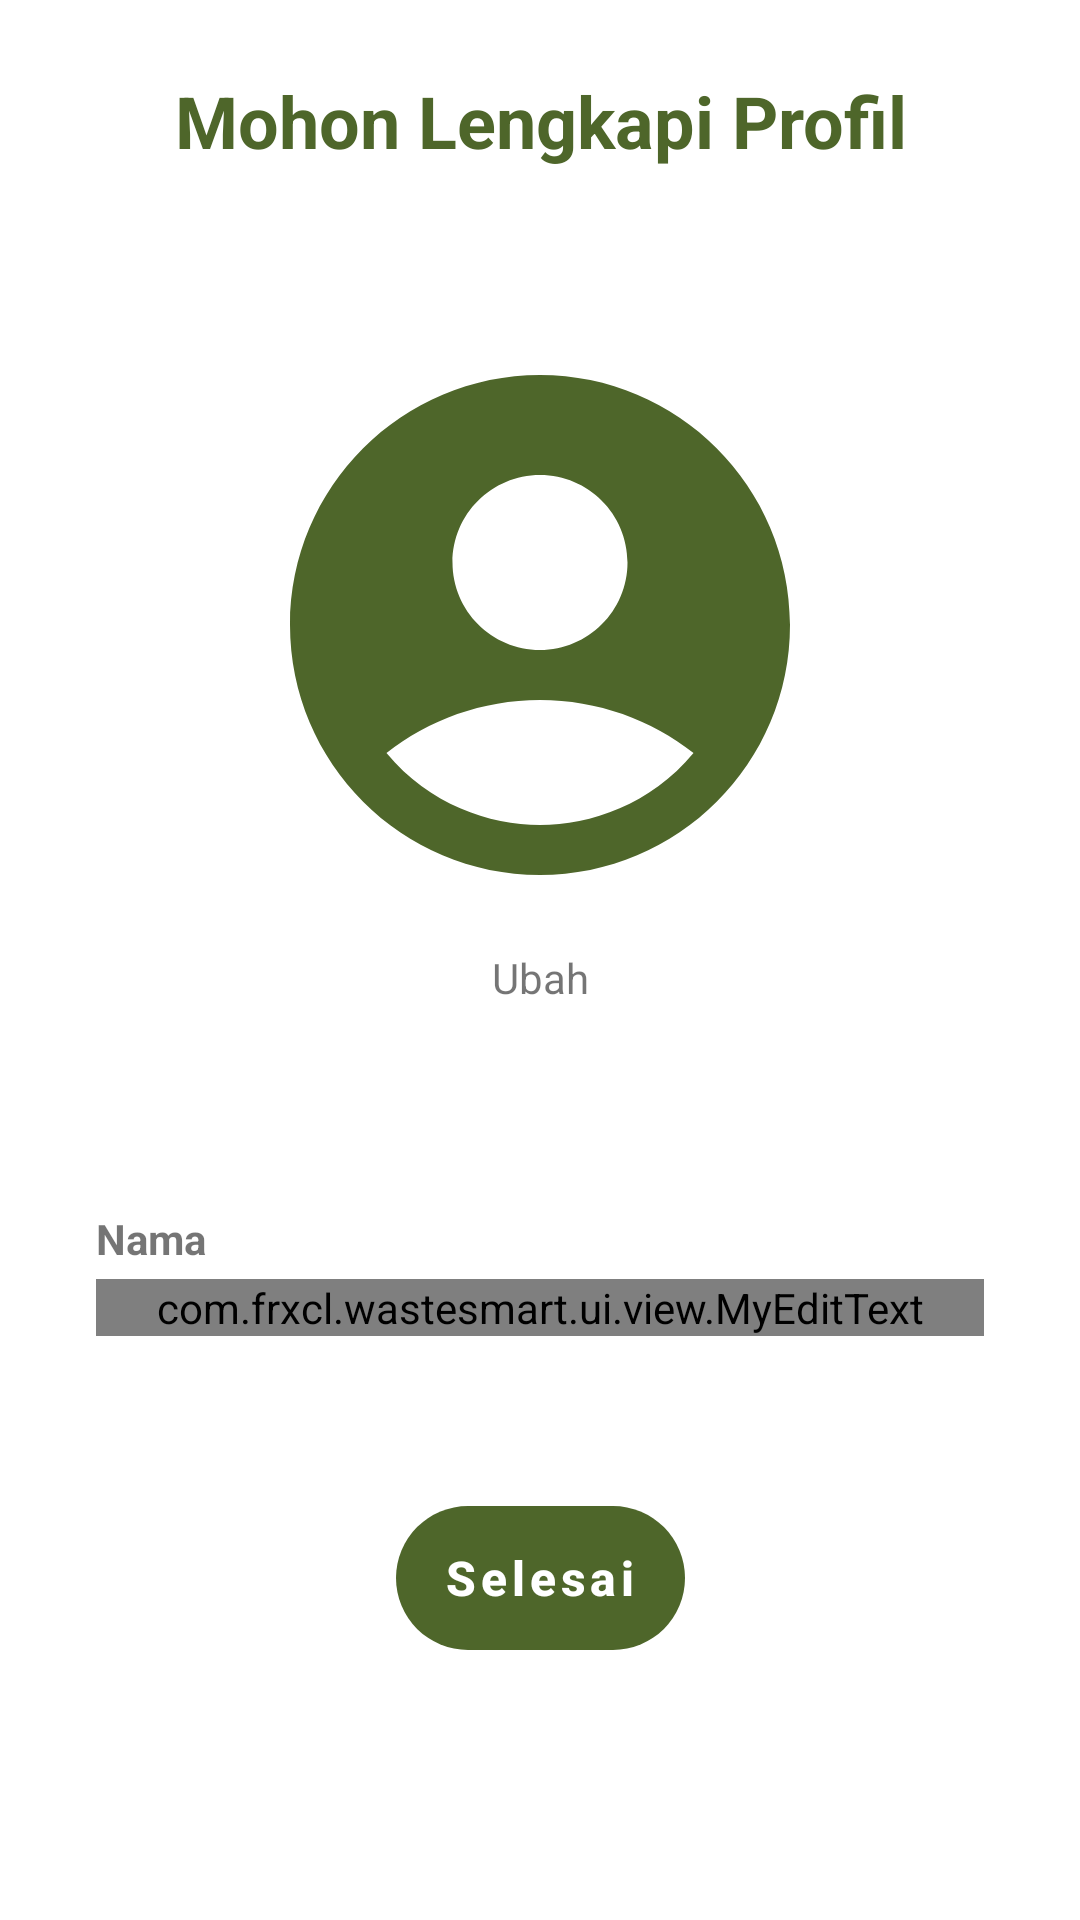

Layout XML and referenced resources for this Android screen:
<!-- AndroidManifest.xml: application theme Theme.WasteSmart -->
<!-- res/layout/activity_set_profile.xml -->
<?xml version="1.0" encoding="utf-8"?>
<androidx.constraintlayout.widget.ConstraintLayout xmlns:android="http://schemas.android.com/apk/res/android"
    xmlns:app="http://schemas.android.com/apk/res-auto"
    xmlns:tools="http://schemas.android.com/tools"
    android:id="@+id/main"
    android:layout_width="match_parent"
    android:layout_height="match_parent"
    tools:context=".ui.activity.profile.SetProfileActivity">

    <TextView
        android:id="@+id/textViewTitle"
        android:layout_width="wrap_content"
        android:layout_height="wrap_content"
        android:layout_marginTop="24dp"
        android:gravity="center_horizontal"
        android:text="@string/profile_set_profile_title"
        android:textAlignment="center"
        android:textColor="#4E662A"
        android:textSize="24sp"
        android:textStyle="bold"
        app:layout_constraintEnd_toEndOf="parent"
        app:layout_constraintStart_toStartOf="parent"
        app:layout_constraintTop_toTopOf="parent" />

    <ImageView
        android:id="@+id/imageViewPfp"
        android:layout_width="200dp"
        android:layout_height="200dp"
        android:layout_marginStart="90dp"
        android:layout_marginTop="52dp"
        android:layout_marginEnd="90dp"
        android:contentDescription="@string/user_profile_image_desc"
        app:layout_constraintEnd_toEndOf="parent"
        app:layout_constraintStart_toStartOf="parent"
        app:layout_constraintTop_toBottomOf="@+id/textViewTitle"
        app:srcCompat="@drawable/baseline_account_circle_large" />

    <TextView
        android:id="@+id/textView17"
        android:layout_width="match_parent"
        android:layout_height="wrap_content"
        android:layout_marginStart="32dp"
        android:layout_marginTop="68dp"
        android:layout_marginEnd="32dp"
        android:text="@string/use_profile_name_desc"
        android:textStyle="bold"
        app:layout_constraintEnd_toEndOf="parent"
        app:layout_constraintHorizontal_bias="0.0"
        app:layout_constraintStart_toStartOf="parent"
        app:layout_constraintTop_toBottomOf="@+id/textViewChange" />

    <com.frxcl.wastesmart.ui.view.MyEditText
        android:id="@+id/usernameEditText"
        android:layout_width="0dp"
        android:layout_height="wrap_content"
        android:layout_gravity="start"
        android:layout_marginStart="32dp"
        android:layout_marginTop="4dp"
        android:layout_marginEnd="32dp"
        app:layout_constraintEnd_toEndOf="parent"
        app:layout_constraintHorizontal_bias="0.0"
        app:layout_constraintStart_toStartOf="parent"
        app:layout_constraintTop_toBottomOf="@+id/textView17" />

    <Button
        android:id="@+id/doneBtn"
        style="@style/ButtonStyle"
        android:layout_width="wrap_content"
        android:layout_height="wrap_content"
        android:layout_marginBottom="90dp"
        android:enabled="false"
        android:text="@string/button_done_text"
        app:layout_constraintBottom_toBottomOf="parent"
        app:layout_constraintEnd_toEndOf="parent"
        app:layout_constraintStart_toStartOf="parent"
        app:layout_constraintTop_toBottomOf="@+id/usernameEditText"
        app:layout_constraintVertical_bias="1.0" />

    <TextView
        android:id="@+id/textViewChange"
        android:layout_width="wrap_content"
        android:layout_height="wrap_content"
        android:layout_marginTop="8dp"
        android:text="@string/change_buton_desc"
        app:layout_constraintEnd_toEndOf="parent"
        app:layout_constraintStart_toStartOf="parent"
        app:layout_constraintTop_toBottomOf="@+id/imageViewPfp" />

</androidx.constraintlayout.widget.ConstraintLayout>
<!-- resources referenced by this layout -->
<resources>
  <!-- drawable baseline_account_circle_large (drawable) -->
  <vector xmlns:android="http://schemas.android.com/apk/res/android" android:height="500dp" android:tint="#4E662A" android:viewportHeight="24" android:viewportWidth="24" android:width="500dp">
        
      <path android:fillColor="@android:color/white" android:pathData="M12,2C6.48,2 2,6.48 2,12s4.48,10 10,10s10,-4.48 10,-10S17.52,2 12,2zM12,6c1.93,0 3.5,1.57 3.5,3.5S13.93,13 12,13s-3.5,-1.57 -3.5,-3.5S10.07,6 12,6zM12,20c-2.03,0 -4.43,-0.82 -6.14,-2.88C7.55,15.8 9.68,15 12,15s4.45,0.8 6.14,2.12C16.43,19.18 14.03,20 12,20z"/>
      
  </vector>
  <string name="button_done_text">Selesai</string>
  <string name="change_buton_desc">Ubah</string>
  <string name="profile_set_profile_title">Mohon Lengkapi Profil</string>
  <string name="use_profile_name_desc">Nama</string>
  <string name="user_profile_image_desc">User Profile Image</string>
  <style name="ButtonStyle" parent="Widget.AppCompat.Button">
          <item name="android:background">@drawable/button_background</item>
          <item name="android:textColor">#FFFFFF</item>
          <item name="android:paddingStart">16dp</item>
          <item name="android:paddingEnd">16dp</item>
          <item name="android:paddingTop">8dp</item>
          <item name="android:paddingBottom">8dp</item>
          <item name="android:letterSpacing">0.1</item>
          <item name="android:textSize">16sp</item>
          <item name="android:textStyle">bold</item>
          <item name="textAllCaps">false</item>
      </style>
  <style name="Theme.WasteSmart" parent="Theme.MaterialComponents.DayNight.NoActionBar">
          
          <item name="colorPrimary">@color/purple_500</item>
          <item name="colorPrimaryVariant">@color/purple_700</item>
          <item name="colorOnPrimary">@color/white</item>
          
          <item name="colorSecondary">@color/teal_200</item>
          <item name="colorSecondaryVariant">@color/teal_700</item>
          <item name="colorOnSecondary">@color/black</item>
          
          <item name="android:statusBarColor">?attr/colorPrimaryVariant</item>
          
      </style>
  <!-- drawable button_background (drawable) -->
  <?xml version="1.0" encoding="utf-8"?>
  <selector xmlns:android="http://schemas.android.com/apk/res/android">
      <item android:state_pressed="true">
          <shape android:shape="rectangle">
              <corners android:radius="48dp"/>
              <solid android:color="@color/colorSecondaryVariant" />
          </shape>
      </item>
      <item android:state_pressed="false">
          <shape android:shape="rectangle">
              <corners android:radius="48dp"/>
              <solid android:color="@color/colorPrimary" />
          </shape>
      </item>
  </selector>
  <color name="white">#FFFF</color>
  <color name="black">#000</color>
  <color name="colorSecondaryVariant">#213406</color>
  <color name="colorPrimary">#4E662A</color>
  <!-- not gathered from this repository: default colours our renderer supplied (Android Studio template values) -->
  <color name="purple_500">#FF6200EE</color>
  <color name="purple_700">#FF3700B3</color>
  <color name="teal_200">#FF03DAC5</color>
  <color name="teal_700">#FF018786</color>
</resources>
